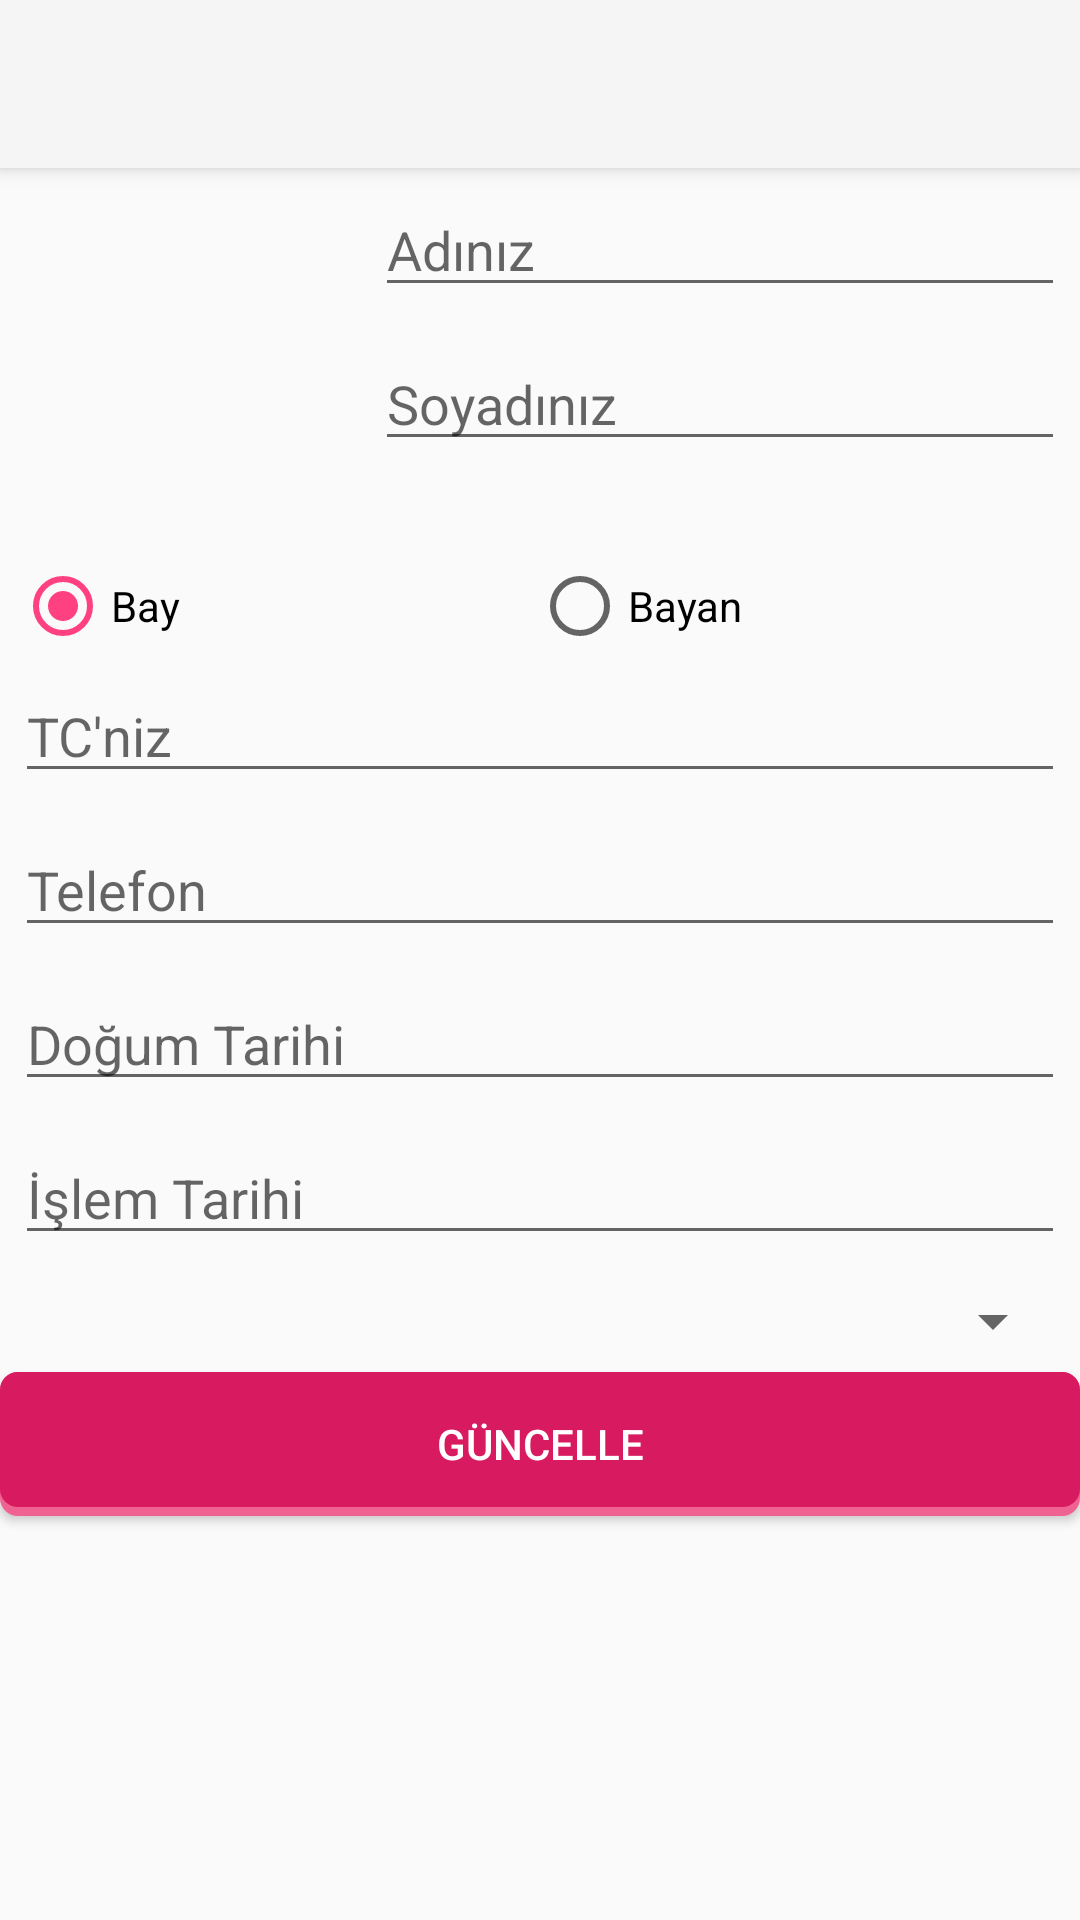

Reconstruct the res/layout file that produces this screen, plus the resources it refers to.
<!-- AndroidManifest.xml: application theme AppTheme -->
<!-- res/layout/activity_kisi_kayit_duzenle.xml -->
<?xml version="1.0" encoding="utf-8"?>
<android.support.design.widget.CoordinatorLayout xmlns:android="http://schemas.android.com/apk/res/android"
    xmlns:app="http://schemas.android.com/apk/res-auto"
    xmlns:tools="http://schemas.android.com/tools"
    android:layout_width="match_parent"
    android:layout_height="match_parent"
    tools:context="com.jmteknoloji.jmtech.toplubasliklismsapp.ActKayitDuzenleActivity">

    <android.support.design.widget.AppBarLayout
        android:layout_width="match_parent"
        android:layout_height="wrap_content"
        android:theme="@style/AppTheme.AppBarOverlay">

        <android.support.v7.widget.Toolbar
            android:id="@+id/toolbar"
            android:layout_width="match_parent"
            android:layout_height="?attr/actionBarSize"
            android:background="?attr/colorPrimary"
            app:popupTheme="@style/AppTheme.PopupOverlay" />

    </android.support.design.widget.AppBarLayout>

    <include layout="@layout/kisi_kayit_duzenle" />

</android.support.design.widget.CoordinatorLayout>
<!-- res/layout/kisi_kayit_duzenle.xml (included above) -->
<?xml version="1.0" encoding="utf-8"?>
<LinearLayout xmlns:android="http://schemas.android.com/apk/res/android"
    xmlns:app="http://schemas.android.com/apk/res-auto"
    xmlns:tools="http://schemas.android.com/tools"
    android:layout_width="match_parent"
    android:layout_height="match_parent"
    android:id="@+id/lytduzenle"
    app:layout_behavior="@string/appbar_scrolling_view_behavior"
    tools:context="com.jmteknoloji.jmtech.toplubasliklismsapp.ActKayitDuzenleActivity"
    tools:showIn="@layout/kisi_kayit_duzenle"
    android:orientation="vertical">

    <LinearLayout
        android:layout_width="match_parent"
        android:layout_height="wrap_content"
        android:focusable="true"
        android:focusableInTouchMode="true"
        android:orientation="horizontal"
        android:id="@+id/linearLayout"
        android:layout_alignParentTop="true"
        android:layout_alignParentStart="true">

        <ImageView
            android:id="@+id/upkisiimagem"
            android:layout_width="110dp"
            android:layout_height="110dp"
            android:layout_margin="5dp"
            android:layout_marginRight="15dp"

            app:srcCompat="@drawable/person"
            tools:ignore="ContentDescription" />

        <LinearLayout
            android:layout_width="match_parent"
            android:layout_height="wrap_content"
            android:orientation="vertical"

            >

            <EditText
                android:id="@+id/upkisiadi"
                android:layout_width="match_parent"
                android:layout_height="wrap_content"
                android:layout_weight="1"
                android:inputType="textPersonName"
                android:hint="Adınız"
                android:layout_margin="5dp"
                />

            <EditText
                android:id="@+id/upkisisoyadi"
                android:layout_width="match_parent"
                android:layout_height="wrap_content"
                android:layout_weight="1"
                android:inputType="textPersonName"
                android:hint="Soyadınız"
                android:layout_margin="5dp"
                />
        </LinearLayout>
    </LinearLayout>

    <LinearLayout
        android:layout_width="match_parent"
        android:layout_height="match_parent"
        android:layout_alignParentStart="true"
        android:layout_alignParentTop="true"
        android:layout_marginTop="5dp"
        android:orientation="vertical"
        >


        <LinearLayout
            android:layout_width="match_parent"
            android:layout_height="wrap_content"
            android:layout_marginTop="5dp"
            android:orientation="horizontal">

            <RadioGroup
                android:layout_width="wrap_content"
                android:layout_height="wrap_content"
                android:orientation="horizontal"
                android:layout_weight="1">

                <RadioButton
                    android:id="@+id/upkisibay"
                    android:layout_width="wrap_content"
                    android:layout_height="wrap_content"
                    android:layout_marginLeft="5dp"
                    android:layout_weight="1"
                    android:checked="true"
                    android:text="Bay"
                    tools:ignore="RtlHardcoded" />

                <RadioButton
                    android:id="@+id/upkisibayan"
                    android:layout_width="wrap_content"
                    android:layout_height="wrap_content"
                    android:layout_marginLeft="5dp"
                    android:layout_weight="1"
                    android:text="Bayan"
                    tools:ignore="RtlHardcoded" /></RadioGroup>
        </LinearLayout>

        <EditText
            android:id="@+id/upkisitc"
            android:layout_width="match_parent"
            android:layout_height="wrap_content"
            android:layout_marginTop="5dp"

            android:inputType="textPersonName"
            android:hint="TC'niz"
            tools:ignore="LabelFor"
            android:maxLength="11"
            android:layout_margin="5dp"/>

        <EditText
            android:id="@+id/upkisitel"
            android:layout_width="match_parent"
            android:layout_height="wrap_content"

            android:layout_margin="5dp"
            android:hint="Telefon"
            android:inputType="phone"
            android:maxLength="16" />

        <EditText
            android:id="@+id/upkisidtarihi"
            android:layout_width="match_parent"
            android:layout_height="wrap_content"

            android:inputType="date"
            android:layout_margin="5dp"
            android:maxLength="10"
            android:hint="Doğum Tarihi"/>

        <EditText
            android:id="@+id/upkisiitarihi"
            android:layout_width="match_parent"
            android:layout_height="wrap_content"

            android:inputType="date"
            android:maxLength="10"
            android:layout_margin="5dp"
            android:hint="İşlem Tarihi"/>


        <Spinner
            android:id="@+id/upkisidyeri"
            android:layout_width="match_parent"
            android:layout_height="wrap_content"
            android:layout_margin="5dp" />

        <Button
            android:id="@+id/btnGuncelle"
            android:layout_width="match_parent"
            android:layout_height="wrap_content"
            android:text="Güncelle"
            android:background="@drawable/buton"
            android:textColor="@color/colorwhite"/>


    </LinearLayout>


</LinearLayout>
<!-- resources referenced by this layout -->
<resources>
  <color name="colorwhite">#FFFFFF</color>
  <!-- drawable buton (drawable) -->
  <?xml version="1.0" encoding="utf-8"?>
  <selector xmlns:android="http://schemas.android.com/apk/res/android">
  
      <item
          android:drawable="@drawable/buton_pressed"
          android:state_focused="true"
          android:state_pressed="false"/>
      <item
          android:drawable="@drawable/buton_pressed"
          android:state_focused="true"
          android:state_pressed="true"/>
      <item
          android:drawable="@drawable/buton_pressed"
          android:state_focused="false"
          android:state_pressed="true"/>
      <item
          android:drawable="@drawable/normal_buton"/>
  
  </selector>
  <style name="AppTheme.AppBarOverlay" parent="Theme.AppCompat.Light.Dialog.Alert" />
  <style name="AppTheme.PopupOverlay" parent="Theme.AppCompat.Light.NoActionBar" />
  <style name="AppTheme" parent="Theme.AppCompat.Light.DarkActionBar">
          
          <item name="colorPrimary">@color/colorPrimary</item>
          <item name="colorPrimaryDark">@color/colorPrimaryDark</item>
          <item name="colorAccent">@color/colorAccent</item>
  
      </style>
  <!-- drawable buton_pressed (drawable) -->
  <?xml version="1.0" encoding="utf-8"?>
  <layer-list xmlns:android="http://schemas.android.com/apk/res/android" >
  
      <item>
          <shape android:shape="rectangle" >
              <corners android:radius="6dp" />
              <solid android:color="#00695C" />
          </shape>
      </item>
  
      <item android:bottom="3dp">
          <shape android:shape="rectangle" >
              <corners android:radius="6dp" />
              <solid android:color="#26A69A" />
          </shape>
      </item>
  
  </layer-list>
  <!-- drawable normal_buton (drawable) -->
  <?xml version="1.0" encoding="utf-8"?>
  <layer-list xmlns:android="http://schemas.android.com/apk/res/android" >
  
      <item>
          <shape android:shape="rectangle" >
              <corners android:radius="6dp" />
              <solid android:color="#F06292" />
          </shape>
      </item>
  
      <item android:bottom="3dp">
          <shape android:shape="rectangle" >
              <corners android:radius="6dp" />
              <solid android:color="#D81B60" />
          </shape>
      </item>
  
  </layer-list>
  <color name="colorPrimary">#FF4081</color>
  <color name="colorPrimaryDark">#D81B60</color>
  <color name="colorAccent">#FF4081</color>
</resources>
